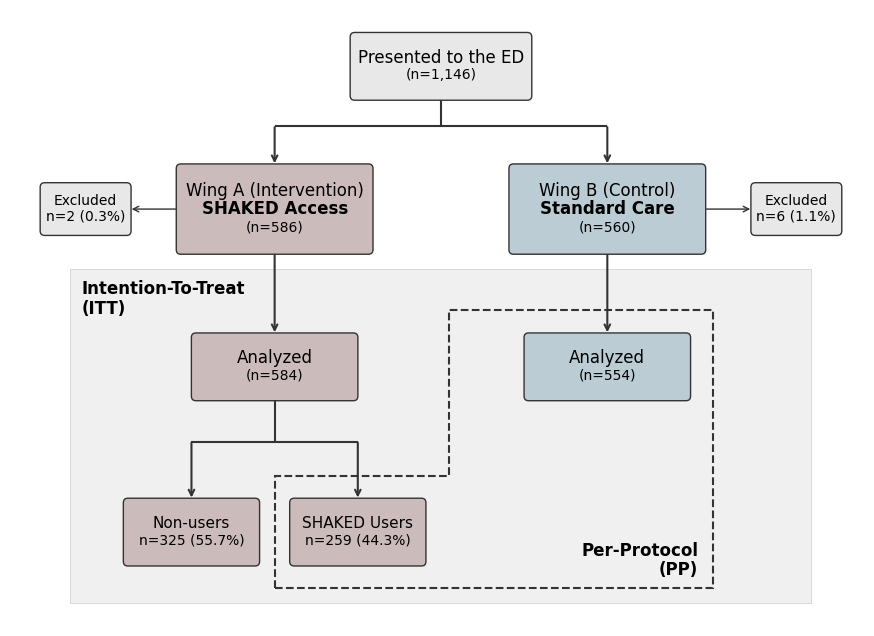

Reproduce this figure in Python. (Note: this script raises an exception after producing the figure.)
"""
Figure 1 -- CONSORT-style participant flow diagram.

Draws the enrollment / allocation / analysis flow: presentation to the ED, wing
allocation (intervention vs control), exclusions, the analyzed cohorts, and the
per-protocol split into SHAKED users vs non-users, with ITT and PP zones.

Reproduces: Figure 1 (CONSORT flow + engagement hierarchy).

Inputs : none (counts are fixed from the enrollment flow)
Outputs: results/figures/Figure1_CONSORT.png and .pdf
"""

from __future__ import annotations

import argparse
import os
from dataclasses import dataclass
from typing import Dict, Tuple, Optional, Any

import matplotlib.pyplot as plt
from matplotlib.axes import Axes
from matplotlib.figure import Figure
from matplotlib.patches import FancyBboxPatch, Rectangle


# =============================================================================
# Style
# =============================================================================

plt.rcParams["font.sans-serif"] = ["Arial", "Helvetica", "DejaVu Sans", "sans-serif"]
plt.rcParams["font.family"] = "sans-serif"
plt.rcParams["pdf.fonttype"] = 42
plt.rcParams["ps.fonttype"] = 42
plt.rcParams["svg.fonttype"] = "none"


STYLE: Dict[str, Any] = {
    # Typography
    "fs_title": 12,           # Main box labels
    "fs_box": 11,             # Secondary box labels
    "fs_box_small": 10,       # Excluded boxes
    "fs_sample_size": 10,     # Sample sizes
    "fs_zone_label": 12,      # Zone labels
    "fw_zone_label": "bold",
    # Stroke and dashes
    "stroke": 1.0,            # Base stroke for exclusion arrows
    "stroke_major": 1.5,      # Major flow arrows
    "stroke_heavy": 1.5,      # PP boundary
    "dash_pp": (4, 3),
    "arrowstyle": "->",
    "arrow_shrink": 0.5,
    "box_rounding": 0.6,
    # Colors (desaturated)
    "c_text": "#000000",
    "c_border": "#333333",
    "c_grey": "#E8E8E8",
    "c_zone": "#F0F0F0",
    "c_wing_a": "#CCBBBB",    # desaturated rose
    "c_wing_b": "#BBCCD4",    # desaturated blue
}


# =============================================================================
# Layout constants
# =============================================================================

LAYOUT: Dict[str, float] = {
    # X positions (columns) - symmetric around center
    "x_center": 50.0,
    "column_offset": 22.0,        # Distance from center to main columns
    "x_excl_l": 3.0,              # Left exclusion
    "x_excl_r": 97.0,             # Right exclusion

    # Y positions (rows, top to bottom)
    "y_top": 92.0,                # Top box (Presented to ED)
    "y_split": 84.0,              # Split bar
    "y_wing": 73.0,               # Wing A/B boxes
    "y_excl_offset": 0.0,         # Exclusion boxes aligned to wing midline
    "y_analyzed": 52.0,           # Analyzed boxes
    "y_subgroup_bar": 42.0,       # Subgroup split bar
    "y_subgroup": 30.0,           # Subgroup boxes

    # Box dimensions
    "top_w": 24, "top_h": 9,
    "wing_w": 26, "wing_h": 12,
    "analyzed_w": 22, "analyzed_h": 9,
    "subgroup_w": 18, "subgroup_h": 9,
    "excl_w": 12, "excl_h": 7,

    # Subgroup X offsets from x_left
    "subgroup_offset": 11,

    # Zone padding
    "itt_padding": 5.0,
    "pp_pad": 3.0,

    # Margins
    "margin_left": 4.0,
    "margin_right": 3.0,
    "margin_top": 3.0,
    "margin_bottom": 3.0,
}


# =============================================================================
# Geometry helpers
# =============================================================================


@dataclass(frozen=True)
class Box:
    cx: float
    cy: float
    w: float
    h: float
    face: str
    text: str
    fontsize: int
    fontweight: str = "normal"
    text_line2_bold: bool = False
    sample_size_smaller: bool = False

    def bounds(self) -> Tuple[float, float, float, float]:
        x0 = self.cx - self.w / 2
        y0 = self.cy - self.h / 2
        x1 = self.cx + self.w / 2
        y1 = self.cy + self.h / 2
        return x0, y0, x1, y1

    def anchor(self, side: str) -> Tuple[float, float]:
        x0, y0, x1, y1 = self.bounds()
        if side == "top":
            return (self.cx, y1)
        if side == "bottom":
            return (self.cx, y0)
        if side == "left":
            return (x0, self.cy)
        if side == "right":
            return (x1, self.cy)
        raise ValueError(f"Unknown side: {side}")


def draw_box(ax: Axes, box: Box) -> None:
    x0, y0, _, _ = box.bounds()
    rect = FancyBboxPatch(
        (x0, y0),
        box.w,
        box.h,
        boxstyle=f"round,pad=0.01,rounding_size={STYLE['box_rounding']}",
        linewidth=float(STYLE["stroke"]),
        edgecolor=str(STYLE["c_border"]),
        facecolor=box.face,
        zorder=5,
    )
    ax.add_patch(rect)

    if box.text_line2_bold:
        # Draw multi-line text with line 2 in bold.
        lines = box.text.split('\n')
        usable_height = box.h * 0.40
        line_spacing = usable_height / max(len(lines) - 1, 1)
        total_height = (len(lines) - 1) * line_spacing
        start_y = box.cy + total_height / 2

        for i, line in enumerate(lines):
            y_pos = start_y - i * line_spacing
            weight = "bold" if i == 1 else "normal"
            fs = int(STYLE["fs_sample_size"]) if (i == len(lines) - 1) else box.fontsize
            ax.text(
                box.cx,
                y_pos,
                line,
                ha="center",
                va="center",
                fontsize=fs,
                fontweight=weight,
                color=str(STYLE["c_text"]),
                zorder=6,
            )
    elif box.sample_size_smaller:
        # Regular text, with a smaller font for the sample-size line.
        lines = box.text.split('\n')
        usable_height = box.h * 0.25
        line_spacing = usable_height / max(len(lines) - 1, 1)
        total_height = (len(lines) - 1) * line_spacing
        start_y = box.cy + total_height / 2

        for i, line in enumerate(lines):
            y_pos = start_y - i * line_spacing
            fs = int(STYLE["fs_sample_size"]) if (line.startswith("(n=") or line.startswith("n=")) else box.fontsize
            ax.text(
                box.cx,
                y_pos,
                line,
                ha="center",
                va="center",
                fontsize=fs,
                fontweight=box.fontweight,
                color=str(STYLE["c_text"]),
                zorder=6,
            )
    else:
        ax.text(
            box.cx,
            box.cy,
            box.text,
            ha="center",
            va="center",
            fontsize=box.fontsize,
            fontweight=box.fontweight,
            color=str(STYLE["c_text"]),
            zorder=6,
            linespacing=1.15,
        )


def draw_arrow(
    ax: Axes,
    start: Tuple[float, float],
    end: Tuple[float, float],
    lw: Optional[float] = None,
    major: bool = False,
) -> None:
    """Draw an arrow. If major=True, use a heavier stroke for the main flow."""
    stroke = float(STYLE["stroke_major"]) if major else float(lw if lw is not None else STYLE["stroke"])
    ax.annotate(
        "",
        xy=end,
        xytext=start,
        arrowprops=dict(
            arrowstyle=str(STYLE["arrowstyle"]),
            lw=stroke,
            color=str(STYLE["c_border"]),
            shrinkA=float(STYLE["arrow_shrink"]),
            shrinkB=float(STYLE["arrow_shrink"]),
            mutation_scale=10,
        ),
        zorder=4,
    )


def draw_bar(ax: Axes, x0: float, x1: float, y: float, major: bool = False) -> None:
    """Draw a horizontal bar. If major=True, use a heavier stroke."""
    stroke = float(STYLE["stroke_major"]) if major else float(STYLE["stroke"])
    ax.plot(
        [x0, x1],
        [y, y],
        color=str(STYLE["c_border"]),
        lw=stroke,
        solid_capstyle="butt",
        zorder=3,
    )


def draw_line(ax: Axes, start: Tuple[float, float], end: Tuple[float, float], major: bool = False) -> None:
    """Draw a simple line without an arrowhead. If major=True, use a heavier stroke."""
    stroke = float(STYLE["stroke_major"]) if major else float(STYLE["stroke"])
    ax.plot(
        [start[0], end[0]],
        [start[1], end[1]],
        color=str(STYLE["c_border"]),
        lw=stroke,
        solid_capstyle="butt",
        zorder=3,
    )


def draw_rounded_step_boundary(
    ax: Axes,
    points: list,
    linestyle: str = "--",
    linewidth: float = 1.5,
    edgecolor: str = "#333333",
) -> None:
    """Draw a step-shaped dashed boundary with crisp angular corners."""
    from matplotlib.patches import Polygon

    poly = Polygon(
        points,
        closed=True,
        fill=False,
        linewidth=linewidth,
        linestyle=linestyle,
        edgecolor=edgecolor,
        joinstyle="miter",
        capstyle="butt",
        zorder=1,
    )
    ax.add_patch(poly)


# =============================================================================
# Figure construction
# =============================================================================


def create_figure_1_consort_png(
    *,
    dpi: int = 600,
    out_path: Optional[str] = None,
    preview: bool = False,
) -> str:
    fig, ax = plt.subplots(figsize=(11, 8), dpi=dpi)
    ax.set_xlim(0, 100)
    ax.set_ylim(0, 100)
    ax.axis("off")

    # ==========================================================================
    # LAYOUT PARAMETERS
    # ==========================================================================

    x_center = LAYOUT["x_center"]
    column_offset = LAYOUT["column_offset"]
    x_left = x_center - column_offset   # Wing A / Analyzed A center
    x_right = x_center + column_offset  # Wing B / Analyzed B center
    x_excl_l = LAYOUT["x_excl_l"]
    x_excl_r = LAYOUT["x_excl_r"]

    y_top = LAYOUT["y_top"]
    y_split = LAYOUT["y_split"]
    y_wing = LAYOUT["y_wing"]
    y_excl = y_wing + LAYOUT["y_excl_offset"]
    y_analyzed = LAYOUT["y_analyzed"]
    y_subgroup_bar = LAYOUT["y_subgroup_bar"]
    y_subgroup = LAYOUT["y_subgroup"]

    top_w, top_h = LAYOUT["top_w"], LAYOUT["top_h"]
    wing_w, wing_h = LAYOUT["wing_w"], LAYOUT["wing_h"]
    analyzed_w, analyzed_h = LAYOUT["analyzed_w"], LAYOUT["analyzed_h"]
    subgroup_w, subgroup_h = LAYOUT["subgroup_w"], LAYOUT["subgroup_h"]
    excl_w, excl_h = LAYOUT["excl_w"], LAYOUT["excl_h"]

    # ==========================================================================
    # CREATE BOXES
    # ==========================================================================

    top_box = Box(
        cx=x_center, cy=y_top, w=top_w, h=top_h,
        face=str(STYLE["c_grey"]),
        text="Presented to the ED\n(n=1,146)",
        fontsize=int(STYLE["fs_title"]),
        sample_size_smaller=True,
    )

    wing_a = Box(
        cx=x_left, cy=y_wing, w=wing_w, h=wing_h,
        face=str(STYLE["c_wing_a"]),
        text="Wing A (Intervention)\nSHAKED Access\n(n=586)",
        fontsize=int(STYLE["fs_title"]),
        text_line2_bold=True,
    )

    wing_b = Box(
        cx=x_right, cy=y_wing, w=wing_w, h=wing_h,
        face=str(STYLE["c_wing_b"]),
        text="Wing B (Control)\nStandard Care\n(n=560)",
        fontsize=int(STYLE["fs_title"]),
        text_line2_bold=True,
    )

    excl_l = Box(
        cx=x_excl_l, cy=y_excl, w=excl_w, h=excl_h,
        face=str(STYLE["c_grey"]),
        text="Excluded\nn=2 (0.3%)",
        fontsize=int(STYLE["fs_box_small"]),
    )

    excl_r = Box(
        cx=x_excl_r, cy=y_excl, w=excl_w, h=excl_h,
        face=str(STYLE["c_grey"]),
        text="Excluded\nn=6 (1.1%)",
        fontsize=int(STYLE["fs_box_small"]),
    )

    ana_a = Box(
        cx=x_left, cy=y_analyzed, w=analyzed_w, h=analyzed_h,
        face=str(STYLE["c_wing_a"]),
        text="Analyzed\n(n=584)",
        fontsize=int(STYLE["fs_title"]),
        sample_size_smaller=True,
    )

    ana_b = Box(
        cx=x_right, cy=y_analyzed, w=analyzed_w, h=analyzed_h,
        face=str(STYLE["c_wing_b"]),
        text="Analyzed\n(n=554)",
        fontsize=int(STYLE["fs_title"]),
        sample_size_smaller=True,
    )

    subgroup_offset = LAYOUT["subgroup_offset"]
    x_nonusers = x_left - subgroup_offset
    x_users = x_left + subgroup_offset

    non_users = Box(
        cx=x_nonusers, cy=y_subgroup, w=subgroup_w, h=subgroup_h,
        face=str(STYLE["c_wing_a"]),
        text="Non-users\nn=325 (55.7%)",
        fontsize=int(STYLE["fs_box"]),
        sample_size_smaller=True,
    )

    users = Box(
        cx=x_users, cy=y_subgroup, w=subgroup_w, h=subgroup_h,
        face=str(STYLE["c_wing_a"]),
        text="SHAKED Users\nn=259 (44.3%)",
        fontsize=int(STYLE["fs_box"]),
        sample_size_smaller=True,
    )

    all_boxes = [top_box, wing_a, wing_b, excl_l, excl_r, ana_a, ana_b, non_users, users]

    # ==========================================================================
    # BACKGROUND ZONES
    # ==========================================================================

    itt_left = 1.0
    itt_right = 99.0
    itt_padding = LAYOUT["itt_padding"]
    itt_bottom = y_subgroup - subgroup_h / 2 - itt_padding
    itt_top = y_wing - wing_h / 2 - 2

    itt_rect = Rectangle(
        (itt_left, itt_bottom),
        itt_right - itt_left,
        itt_top - itt_bottom,
        linewidth=0.5,
        edgecolor="#CCCCCC",
        facecolor=str(STYLE["c_zone"]),
        zorder=0,
    )
    ax.add_patch(itt_rect)

    ax.text(
        itt_left + 1.5,
        itt_top - 1.5,
        "Intention-To-Treat\n(ITT)",
        fontsize=int(STYLE["fs_zone_label"]),
        fontweight=str(STYLE["fw_zone_label"]),
        ha="left",
        va="top",
        color=str(STYLE["c_text"]),
        zorder=1,
        linespacing=1.1,
    )

    pp_pad = LAYOUT["pp_pad"]

    ana_b_x0, ana_b_y0, ana_b_x1, ana_b_y1 = ana_b.bounds()
    users_x0, users_y0, users_x1, users_y1 = users.bounds()
    non_users_x0, non_users_y0, non_users_x1, non_users_y1 = non_users.bounds()

    pp_bottom = users_y0 - pp_pad
    pp_top = ana_b_y1 + pp_pad
    pp_right = ana_b_x1 + pp_pad

    gap_center = (non_users_x1 + users_x0) / 2
    pp_left_users = gap_center

    pp_step_x = users_x1 + pp_pad
    pp_step_y = users_y1 + pp_pad

    pp_points = [
        (pp_left_users, pp_bottom),
        (pp_left_users, pp_step_y),
        (pp_step_x, pp_step_y),
        (pp_step_x, pp_top),
        (pp_right, pp_top),
        (pp_right, pp_bottom),
        (pp_left_users, pp_bottom),
    ]

    draw_rounded_step_boundary(
        ax,
        pp_points,
        linestyle="--",
        linewidth=float(STYLE["stroke_heavy"]),
        edgecolor=str(STYLE["c_border"]),
    )

    ax.text(
        pp_right - 2.0,
        pp_bottom + 1.2,
        "Per-Protocol\n(PP)",
        fontsize=int(STYLE["fs_zone_label"]),
        fontweight=str(STYLE["fw_zone_label"]),
        ha="right",
        va="bottom",
        color=str(STYLE["c_text"]),
        zorder=1,
        linespacing=1.1,
    )

    # ==========================================================================
    # DRAW BOXES
    # ==========================================================================

    for box in all_boxes:
        draw_box(ax, box)

    # ==========================================================================
    # DRAW CONNECTORS
    # ==========================================================================

    draw_line(ax, top_box.anchor("bottom"), (x_center, y_split), major=True)
    draw_bar(ax, x_left, x_right, y_split, major=True)
    draw_arrow(ax, (x_left, y_split), wing_a.anchor("top"), major=True)
    draw_arrow(ax, (x_right, y_split), wing_b.anchor("top"), major=True)

    draw_arrow(ax, wing_a.anchor("left"), excl_l.anchor("right"))
    draw_arrow(ax, wing_b.anchor("right"), excl_r.anchor("left"))

    draw_arrow(ax, wing_a.anchor("bottom"), ana_a.anchor("top"), major=True)
    draw_arrow(ax, wing_b.anchor("bottom"), ana_b.anchor("top"), major=True)

    draw_line(ax, ana_a.anchor("bottom"), (x_left, y_subgroup_bar), major=True)
    draw_bar(ax, x_nonusers, x_users, y_subgroup_bar, major=True)
    draw_arrow(ax, (x_nonusers, y_subgroup_bar), non_users.anchor("top"), major=True)
    draw_arrow(ax, (x_users, y_subgroup_bar), users.anchor("top"), major=True)

    # ==========================================================================
    # PREVIEW MODE: grid overlay for alignment debugging
    # ==========================================================================

    if preview:
        for x in range(0, 101, 10):
            ax.axvline(x=x, color='blue', alpha=0.2, linewidth=0.5, zorder=100)
        for y in range(0, 101, 10):
            ax.axhline(y=y, color='blue', alpha=0.2, linewidth=0.5, zorder=100)
        for x in range(0, 101, 20):
            ax.text(x, 2, str(x), fontsize=6, color='blue', alpha=0.5, ha='center', zorder=100)
        for y in range(0, 101, 20):
            ax.text(2, y, str(y), fontsize=6, color='blue', alpha=0.5, va='center', zorder=100)

    # ==========================================================================
    # AUTO-FIT EXTENTS
    # ==========================================================================

    all_x = []
    all_y = []
    for box in all_boxes:
        x0, y0, x1, y1 = box.bounds()
        all_x.extend([x0, x1])
        all_y.extend([y0, y1])

    all_x.extend([itt_left, itt_right])
    all_y.extend([itt_bottom, itt_top])
    all_x.extend([p[0] for p in pp_points])
    all_y.extend([p[1] for p in pp_points])

    margin_left = LAYOUT["margin_left"]
    margin_right = LAYOUT["margin_right"]
    margin_top = LAYOUT["margin_top"]
    margin_bottom = LAYOUT["margin_bottom"]

    x_min_content = min(all_x) - margin_left
    x_max_content = max(all_x) + margin_right
    y_min_content = min(all_y) - margin_bottom
    y_max_content = max(all_y) + margin_top

    ax.set_xlim(x_min_content, x_max_content)
    ax.set_ylim(y_min_content, y_max_content)

    content_width = x_max_content - x_min_content
    content_height = y_max_content - y_min_content
    aspect = content_width / content_height
    fig_height = 8.0
    fig_width = fig_height * aspect
    fig.set_size_inches(fig_width, fig_height)

    # ==========================================================================
    # EXPORT
    # ==========================================================================

    # Repo root resolved from this file's location (figures/ -> repo root).
    repo_root = os.path.abspath(os.path.join(os.path.dirname(__file__), ".."))
    out_dir = os.path.join(repo_root, "results", "figures")
    os.makedirs(out_dir, exist_ok=True)

    if out_path is None:
        base_path = os.path.join(out_dir, "Figure1_CONSORT")
    else:
        if not os.path.isabs(out_path):
            out_path = os.path.join(out_dir, out_path)
        root, ext = os.path.splitext(out_path)
        base_path = root if ext.lower() in {".png", ".pdf"} else out_path

    png_path = f"{base_path}.png"
    pdf_path = f"{base_path}.pdf"

    fig.subplots_adjust(left=0.01, right=0.99, top=0.99, bottom=0.01)
    fig.savefig(png_path, dpi=dpi, facecolor="white", edgecolor="none",
                bbox_inches="tight", pad_inches=0.1)
    fig.savefig(pdf_path, facecolor="white", edgecolor="none", format="pdf",
                bbox_inches="tight", pad_inches=0.1)

    plt.close(fig)
    return png_path


if __name__ == "__main__":
    parser = argparse.ArgumentParser(description="Generate Figure 1 (CONSORT flow diagram).")
    parser.add_argument("--dpi", type=int, default=600, help="Output DPI (default: 600).")
    parser.add_argument("--out", type=str, default=None, help="Output filename or path.")
    parser.add_argument("--preview", action="store_true",
                        help="Show a grid overlay for alignment debugging.")
    args = parser.parse_args()

    path = create_figure_1_consort_png(
        dpi=args.dpi,
        out_path=args.out,
        preview=args.preview,
    )
    print(f"Saved Figure 1 (CONSORT) to {path}")
